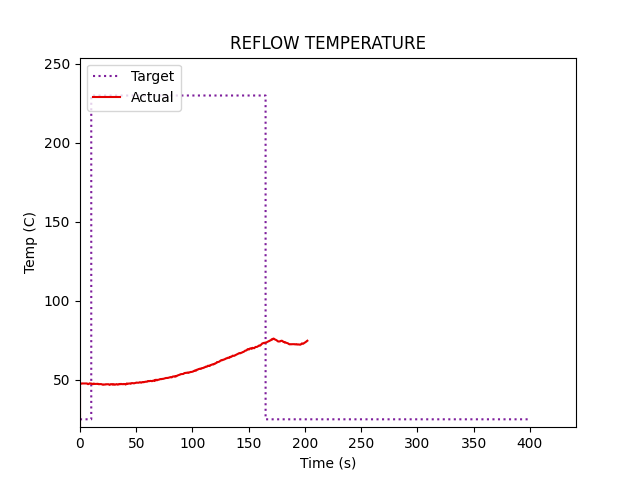

The data file committed next to this chart (first rows):
0, 0
0, 47.75
0, 47.75
0, 47.63
1.0, 47.56
1.26, 47.56
1.51, 47.69
1.76, 47.75
2.01, 47.69
2.26, 47.69
2.52, 47.69
2.77, 47.69
3.02, 47.75
3.27, 47.75
3.53, 47.75
3.78, 47.63
4.03, 47.63
4.28, 47.69
4.53, 47.63
4.78, 47.75
5.04, 47.75
5.29, 47.69
5.54, 47.75
5.79, 47.75
6.05, 47.75
6.3, 47.69
6.55, 47.5
6.8, 47.38
7.05, 47.25
7.3, 47.25
7.56, 47.31
7.81, 47.5
8.06, 47.56
8.31, 47.63
8.56, 47.75
8.82, 47.63
9.07, 47.69
9.32, 47.63
9.57, 47.56
9.82, 47.56
10.08, 47.44
10.33, 47.44
10.58, 47.56
10.83, 47.5
11.09, 47.44
11.34, 47.38
11.59, 47.25
11.84, 47.44
12.09, 47.56
12.35, 47.63
12.6, 47.5
12.85, 47.38
13.1, 47.38
13.35, 47.38
13.61, 47.44
13.86, 47.44
14.11, 47.44
14.36, 47.38
14.61, 47.44
14.87, 47.38
15.12, 47.44
... 796 more rows
